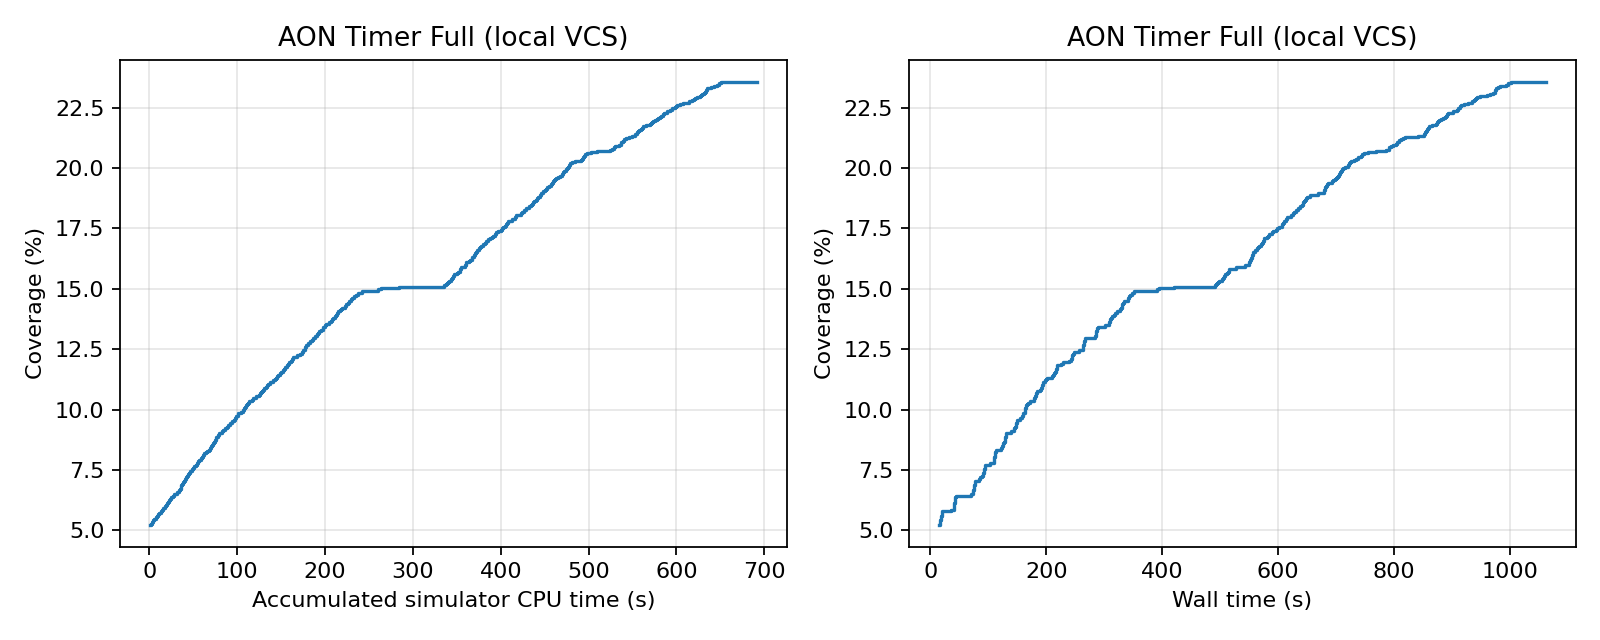

Values plotted in this chart, from the file beside it:
feedback_order, run_id, accepted, accumulated_simulator_cpu_seconds, wall_seconds, covered_bins, coverage_percent, new_bins
1, 3, True, 1.15, 15.45, 236, 5.236, 3
2, 7, True, 2.26, 16.76, 238, 5.281, 2
3, 5, True, 3.17, 17.2, 241, 5.347, 3
4, 9, True, 4.42, 17.65, 244, 5.414, 3
5, 4, True, 5.49, 18.11, 247, 5.48, 3
6, 0, True, 7.22, 18.6, 250, 5.547, 3
7, 1, True, 8.99, 19.05, 253, 5.613, 3
8, 8, True, 10.05, 19.48, 255, 5.658, 2
9, 2, True, 11.27, 19.94, 258, 5.724, 3
10, 6, True, 13.07, 20.41, 261, 5.791, 3
11, 12, True, 14.81, 35.64, 264, 5.858, 3
12, 16, True, 15.76, 40.38, 267, 5.924, 3
13, 18, True, 17.41, 40.81, 270, 5.991, 3
14, 11, True, 19.4, 41.27, 273, 6.057, 3
15, 10, True, 20.44, 41.72, 276, 6.124, 3
16, 15, True, 21.49, 42.17, 278, 6.168, 2
17, 19, True, 22.53, 42.6, 281, 6.235, 3
18, 14, True, 23.77, 43.08, 284, 6.301, 3
19, 17, True, 24.79, 43.49, 287, 6.368, 3
20, 13, True, 27.01, 43.97, 290, 6.434, 3
21, 23, True, 27.99, 69.42, 293, 6.501, 3
22, 22, True, 30.17, 73.36, 294, 6.523, 1
23, 28, True, 31.44, 73.86, 297, 6.59, 3
24, 27, True, 33.4, 74.37, 300, 6.656, 3
25, 26, True, 34.51, 74.91, 303, 6.723, 3
26, 25, True, 35.51, 75.44, 306, 6.789, 3
27, 24, True, 36.47, 75.77, 309, 6.856, 3
28, 29, True, 37.58, 76.35, 312, 6.923, 3
29, 21, True, 38.64, 76.89, 315, 6.989, 3
30, 20, True, 39.85, 77.63, 318, 7.056, 3
31, 31, True, 40.94, 83.71, 321, 7.122, 3
32, 32, True, 41.9, 86.39, 324, 7.189, 3
33, 33, True, 42.79, 88.8, 327, 7.255, 3
34, 35, True, 43.78, 90.61, 330, 7.322, 3
35, 37, True, 45.52, 91.71, 333, 7.389, 3
36, 39, True, 46.57, 92.6, 336, 7.455, 3
37, 38, True, 48.63, 93.08, 339, 7.522, 3
38, 36, True, 49.78, 93.63, 342, 7.588, 3
39, 34, True, 50.73, 94.19, 345, 7.655, 3
40, 30, True, 53.01, 94.75, 348, 7.721, 3
41, 41, True, 54.16, 102.3, 351, 7.788, 3
42, 43, True, 55.42, 109.4, 354, 7.854, 3
43, 45, True, 56.37, 109.8, 357, 7.921, 3
44, 47, True, 58.44, 110.1, 360, 7.988, 3
45, 44, True, 59.42, 110.5, 363, 8.054, 3
46, 40, True, 61.11, 111, 366, 8.121, 3
47, 46, True, 62.16, 111.5, 369, 8.187, 3
48, 48, True, 63.98, 112.1, 372, 8.254, 3
49, 49, True, 65.5, 112.7, 374, 8.298, 2
50, 42, True, 67.37, 113.3, 376, 8.343, 2
51, 50, True, 68.86, 121.2, 379, 8.409, 3
52, 55, True, 69.86, 123.2, 382, 8.476, 3
53, 51, True, 70.98, 124.6, 385, 8.542, 3
54, 53, True, 72.1, 125.8, 388, 8.609, 3
55, 56, True, 73.25, 126.9, 391, 8.675, 3
56, 58, True, 74.42, 128.2, 394, 8.742, 3
57, 57, True, 75.32, 129.1, 397, 8.809, 3
58, 59, True, 76.38, 129.6, 400, 8.875, 3
59, 52, True, 78.07, 130.1, 403, 8.942, 3
60, 54, True, 79.59, 130.8, 406, 9.008, 3
... 440 more rows
